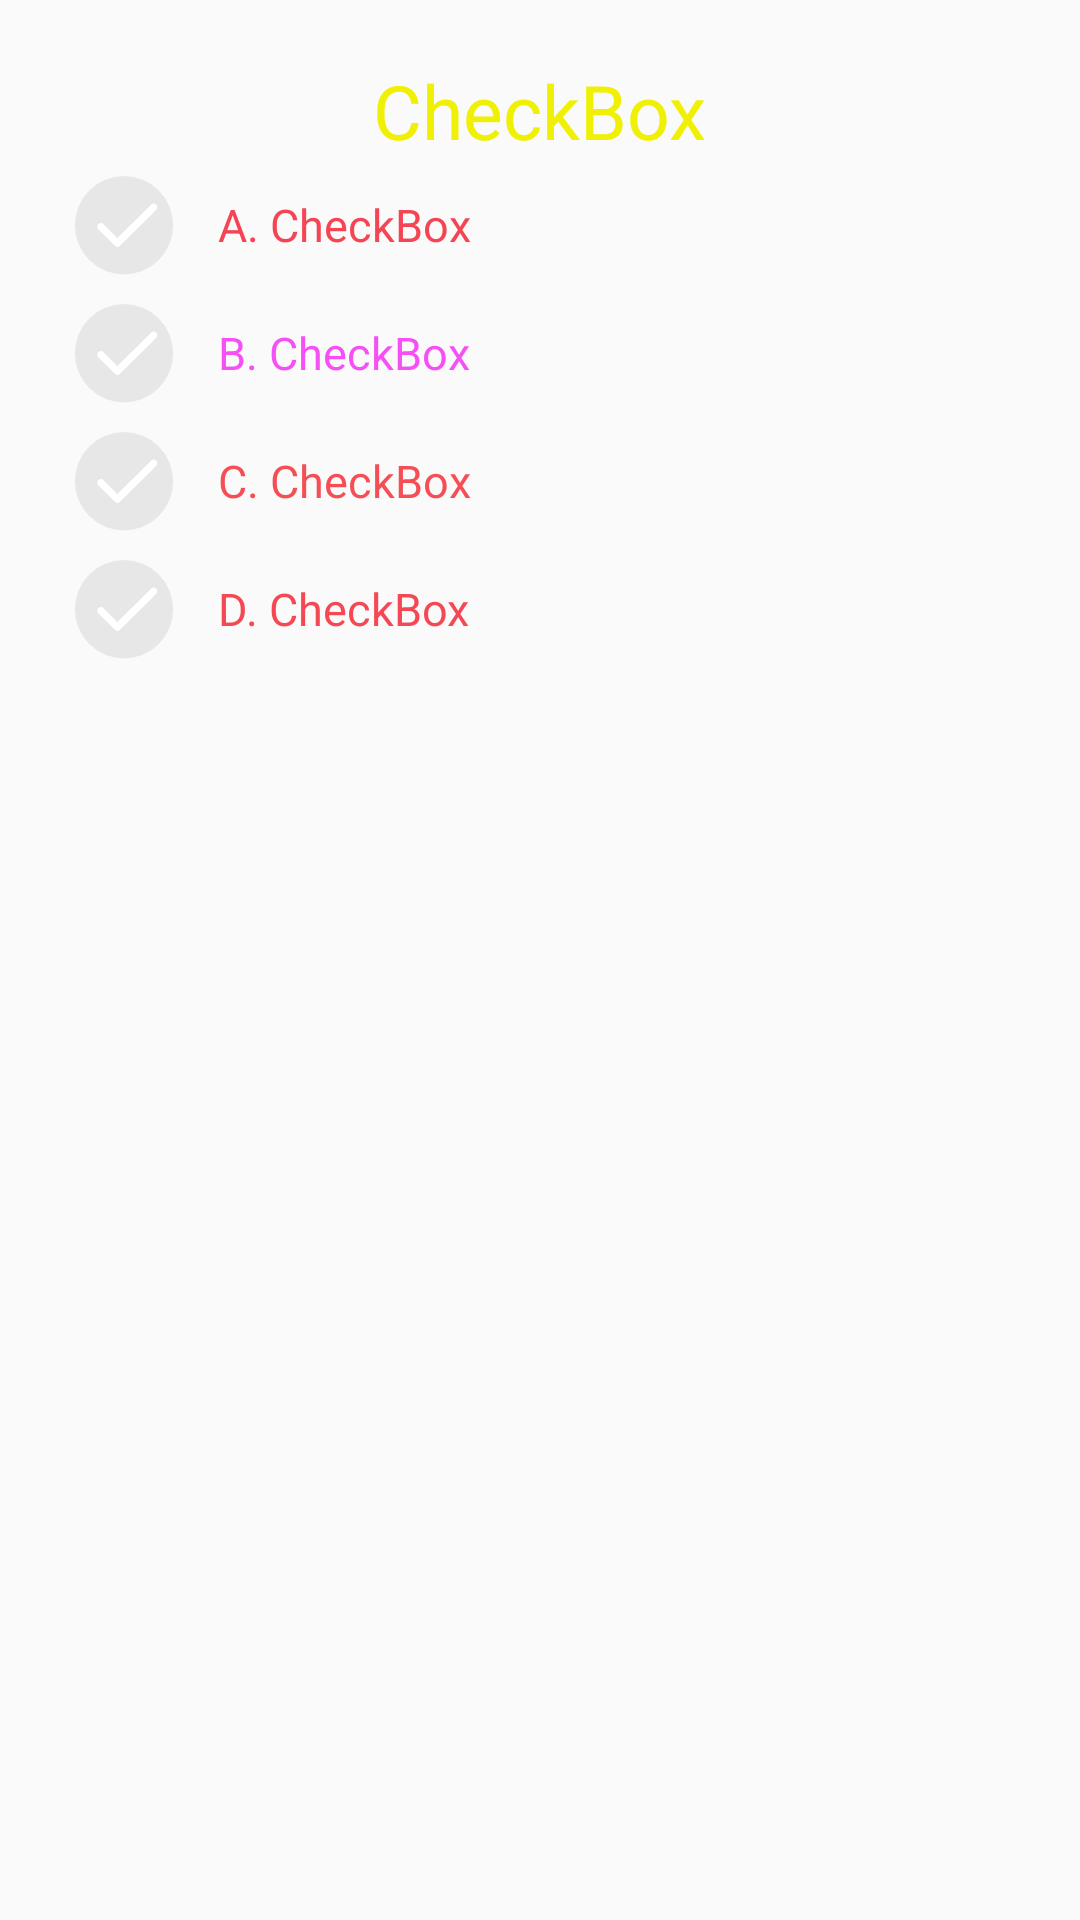

Layout XML and referenced resources for this Android screen:
<!-- AndroidManifest.xml: application theme Theme.AppCompat.DayNight.NoActionBar -->
<!-- res/layout/activity_check_box.xml -->
<?xml version="1.0" encoding="utf-8"?>
<LinearLayout xmlns:android="http://schemas.android.com/apk/res/android"
    xmlns:tools="http://schemas.android.com/tools"
    android:layout_width="match_parent"
    android:layout_height="match_parent"
    android:orientation="vertical"
    android:padding="20dp">

    <TextView
        android:layout_width="wrap_content"
        android:layout_height="wrap_content"
        android:text="CheckBox"
        android:textSize="25sp"
        android:textColor="#f0f005"
        android:layout_gravity="center"/>

    <CheckBox
        android:id="@+id/cb_1"
        android:layout_width="wrap_content"
        android:layout_height="wrap_content"
        android:text="A. CheckBox"
        android:textSize="15sp"
        android:textColor="#f54555"
        android:paddingLeft="10dp"
        android:button="@drawable/checkbox"/>

    <CheckBox
        android:id="@+id/cb_2"
        android:layout_width="wrap_content"
        android:layout_height="wrap_content"
        android:text="B. CheckBox"
        android:textSize="15sp"
        android:textColor="#f54ff5"
        android:paddingLeft="10dp"
        android:button="@drawable/checkbox"/>

    <CheckBox
        android:id="@+id/cb_3"
        android:layout_width="wrap_content"
        android:layout_height="wrap_content"
        android:text="C. CheckBox"
        android:textSize="15sp"
        android:textColor="#f54f55"
        android:paddingLeft="10dp"
        android:button="@drawable/checkbox"/>

    <CheckBox
        android:id="@+id/cb_4"
        android:layout_width="wrap_content"
        android:layout_height="wrap_content"
        android:text="D. CheckBox"
        android:textSize="15sp"
        android:textColor="#f54855"
        android:paddingLeft="10dp"
        android:button="@drawable/checkbox" />
</LinearLayout>
<!-- resources referenced by this layout -->
<resources>
  <!-- drawable checkbox (drawable) -->
  <?xml version="1.0" encoding="utf-8"?>
  <selector xmlns:android="http://schemas.android.com/apk/res/android">
      <item
          android:state_enabled="true"
          android:state_checked="true"
          android:drawable="@mipmap/pitch_on"
          >
      </item>
      <item
          android:state_enabled="true"
          android:state_checked="false"
          android:drawable="@mipmap/pitch_off">
      </item>
  </selector>
</resources>
